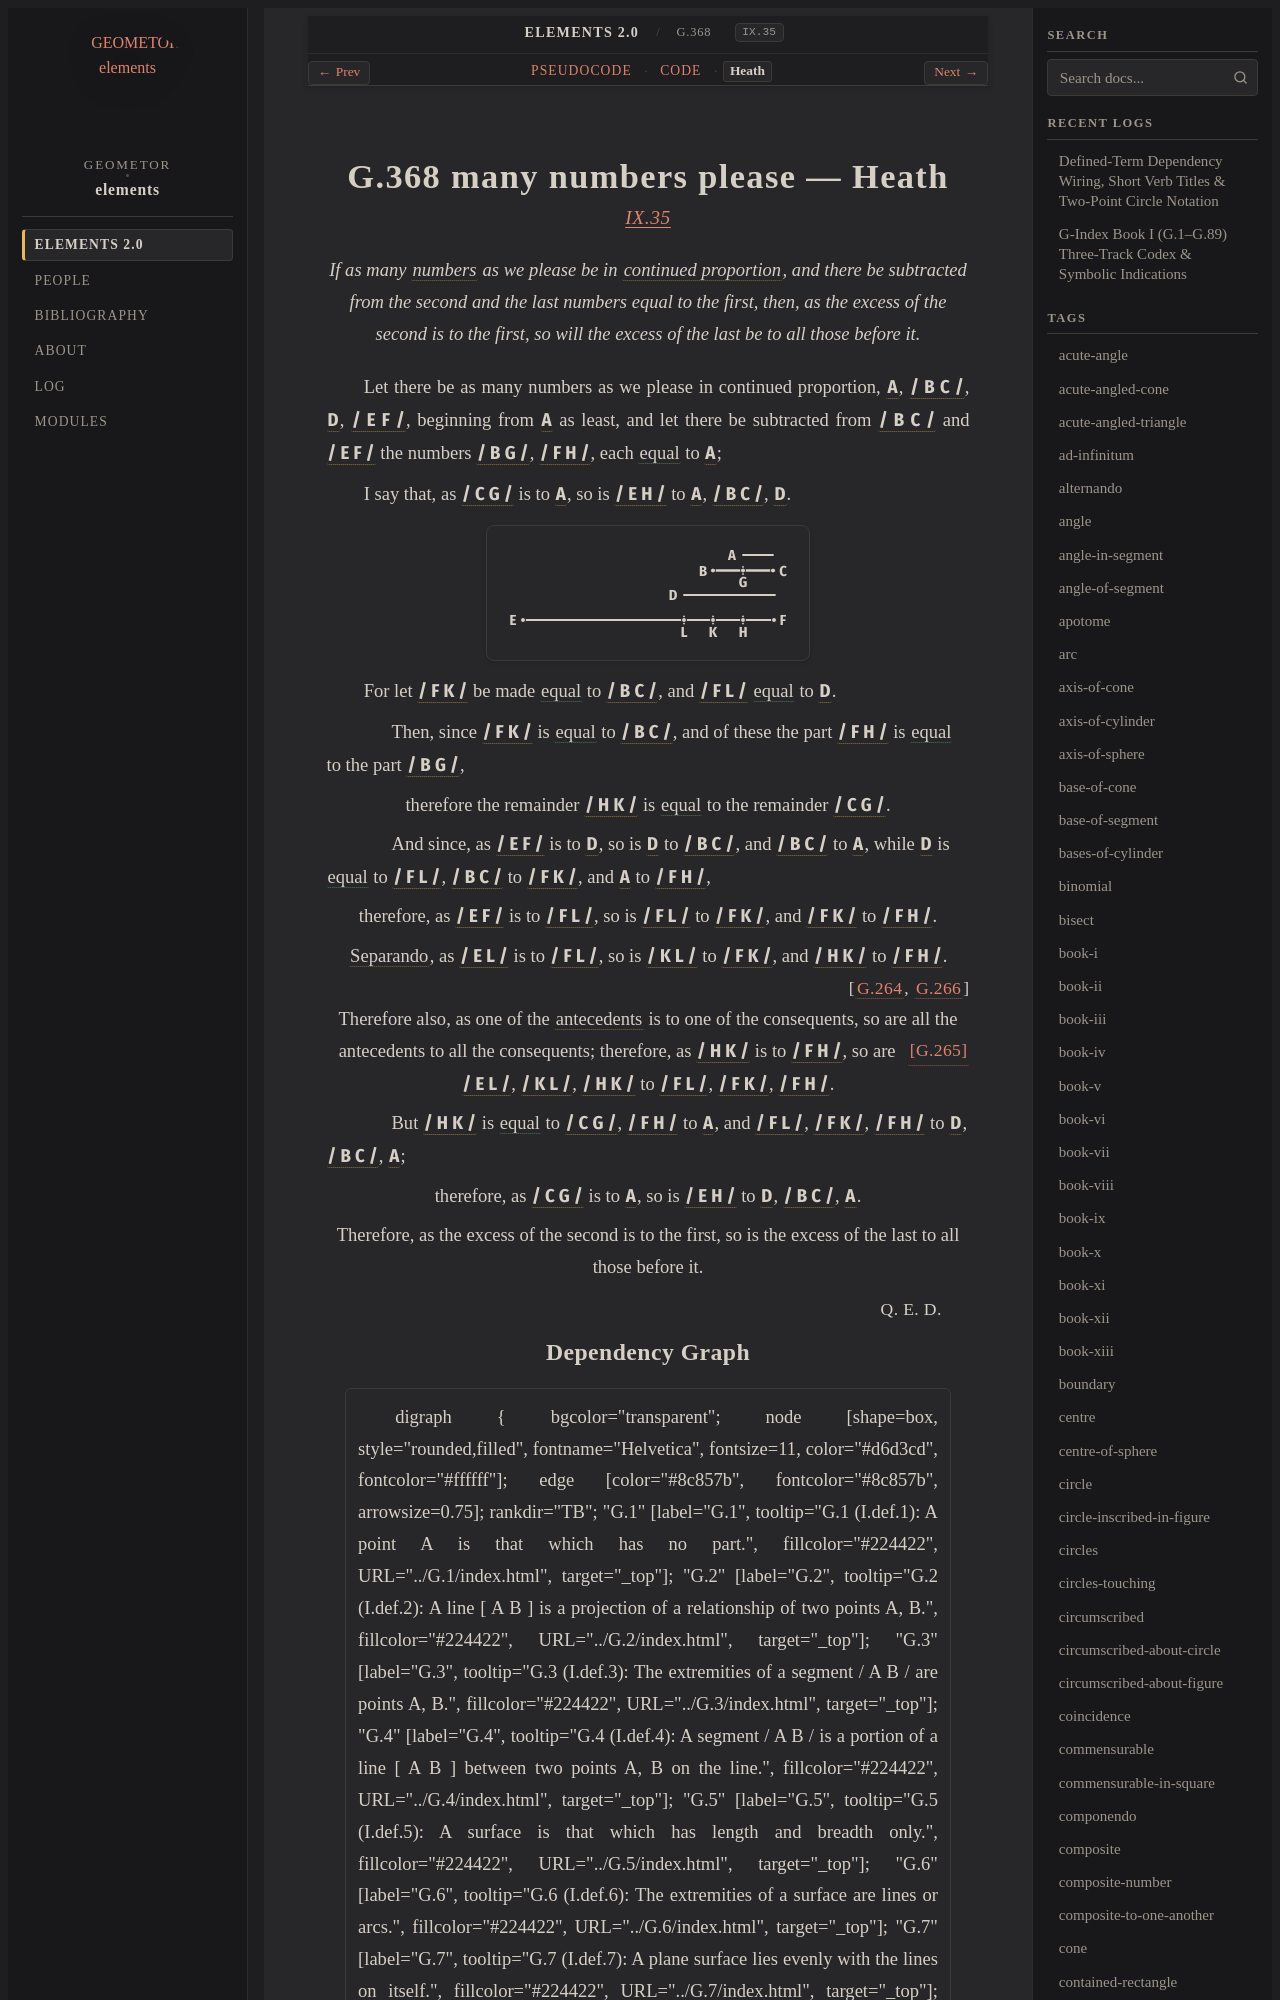

repository: geometor/elements · page: elements2/G.368/heath.html · generator: sphinx

:canonical_id: G.368
:original_id: IX.35
:title: G.368 many numbers please
:volume: II
:book: IX
:type: prop

G.368 many numbers please — Heath
=================================

.. rubric:: `IX.35 <https://geometor.github.io/euclid/heath/volume_II/book_ix/propositions/35/>`_

.. enunciation::

   If as many :term:`numbers <G.248>` as we please be in :term:`continued proportion <G.180>`, and there be subtracted from the second and the last numbers equal to the first, then, as the excess of the second is to the first, so will the excess of the last be to all those before it.

Let there be as many numbers as we please in continued proportion, :g:`A <g1:A>`, :g:`/ B C / <g1:/ B C />`, :g:`D <g1:D>`, :g:`/ E F / <g1:/ E F />`, beginning from :g:`A <g1:A>` as least, and let there be subtracted from :g:`/ B C / <g1:/ B C />` and :g:`/ E F / <g1:/ E F />` the numbers :g:`/ B G / <g1:/ B G />`, :g:`/ F H / <g1:/ F H />`, each :eq:`equal <g1:/ B G / = g1:/ F H / = g1:A>` to :g:`A <g1:A>`;

I say that, as :g:`/ C G / <g1:/ C G />` is to :g:`A <g1:A>`, so is :g:`/ E H / <g1:/ E H />` to :g:`A <g1:A>`, :g:`/ B C / <g1:/ B C />`, :g:`D <g1:D>`.

.. picture:: g1.svg
   :alt: Proposition 35 Diagram

For let :g:`/ F K / <g1:/ F K />` be made :eq:`equal <g1:/ F K / = g1:/ B C />` to :g:`/ B C / <g1:/ B C />`, and :g:`/ F L / <g1:/ F L />` :eq:`equal <g1:/ F L / = g1:D>` to :g:`D <g1:D>`.

.. subclause::

   Then, since :g:`/ F K / <g1:/ F K />` is :eq:`equal <g1:/ F K / = g1:/ B C />` to :g:`/ B C / <g1:/ B C />`, and of these the part :g:`/ F H / <g1:/ F H />` is :eq:`equal <g1:/ F H / = g1:/ B G />` to the part :g:`/ B G / <g1:/ B G />`,

.. assertion::

   therefore the remainder :g:`/ H K / <g1:/ H K />` is :eq:`equal <g1:/ H K / = g1:/ C G />` to the remainder :g:`/ C G / <g1:/ C G />`.

.. subclause::

   And since, as :g:`/ E F / <g1:/ E F />` is to :g:`D <g1:D>`, so is :g:`D <g1:D>` to :g:`/ B C / <g1:/ B C />`, and :g:`/ B C / <g1:/ B C />` to :g:`A <g1:A>`, while :g:`D <g1:D>` is :eq:`equal <g1:D = g1:/ F L /; g1:/ B C / = g1:/ F K /; g1:A = g1:/ F H />` to :g:`/ F L / <g1:/ F L />`, :g:`/ B C / <g1:/ B C />` to :g:`/ F K / <g1:/ F K />`, and :g:`A <g1:A>` to :g:`/ F H / <g1:/ F H />`,

.. assertion::

   therefore, as :g:`/ E F / <g1:/ E F />` is to :g:`/ F L / <g1:/ F L />`, so is :g:`/ F L / <g1:/ F L />` to :g:`/ F K / <g1:/ F K />`, and :g:`/ F K / <g1:/ F K />` to :g:`/ F H / <g1:/ F H />`.

.. assertion::

   :term:`Separando <G.197>`, as :g:`/ E L / <g1:/ E L />` is to :g:`/ F L / <g1:/ F L />`, so is :g:`/ K L / <g1:/ K L />` to :g:`/ F K / <g1:/ F K />`, and :g:`/ H K / <g1:/ H K />` to :g:`/ F H / <g1:/ F H />`. :just:`[G.264, G.266] <G.264, G.266>`

.. assertion::

   Therefore also, as one of the :term:`antecedents <G.181>` is to one of the consequents, so are all the antecedents to all the consequents; :just:`[G.265] <G.265>` therefore, as :g:`/ H K / <g1:/ H K />` is to :g:`/ F H / <g1:/ F H />`, so are :g:`/ E L / <g1:/ E L />`, :g:`/ K L / <g1:/ K L />`, :g:`/ H K / <g1:/ H K />` to :g:`/ F L / <g1:/ F L />`, :g:`/ F K / <g1:/ F K />`, :g:`/ F H / <g1:/ F H />`.

.. subclause::

   But :g:`/ H K / <g1:/ H K />` is :eq:`equal <g1:/ H K / = g1:/ C G /; g1:/ F H / = g1:A; g1:/ F L / = g1:D; g1:/ F K / = g1:/ B C />` to :g:`/ C G / <g1:/ C G />`, :g:`/ F H / <g1:/ F H />` to :g:`A <g1:A>`, and :g:`/ F L / <g1:/ F L />`, :g:`/ F K / <g1:/ F K />`, :g:`/ F H / <g1:/ F H />` to :g:`D <g1:D>`, :g:`/ B C / <g1:/ B C />`, :g:`A <g1:A>`;

.. assertion::

   therefore, as :g:`/ C G / <g1:/ C G />` is to :g:`A <g1:A>`, so is :g:`/ E H / <g1:/ E H />` to :g:`D <g1:D>`, :g:`/ B C / <g1:/ B C />`, :g:`A <g1:A>`.

.. assertion::

   Therefore, as the excess of the second is to the first, so is the excess of the last to all those before it.

.. qed::

   :just:`Q. E. D.`
